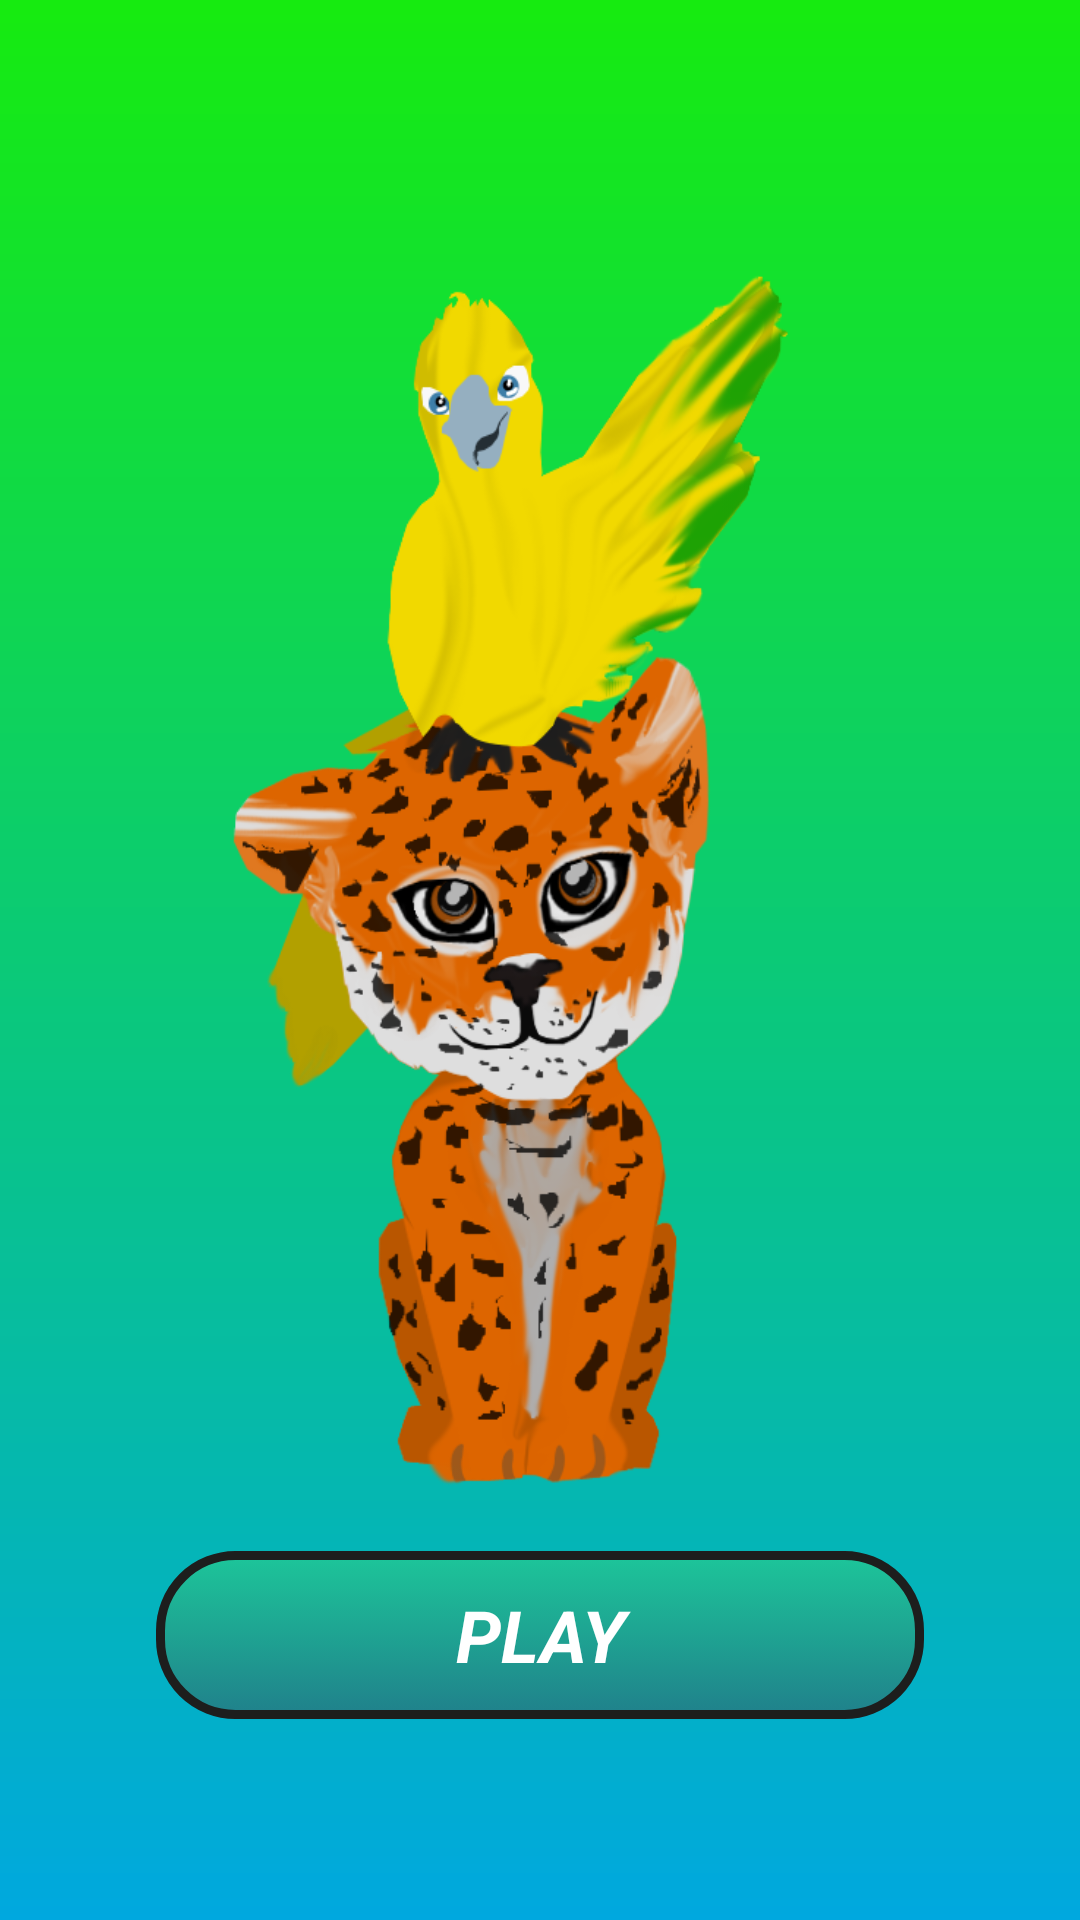

This screen was rendered from an Android layout file. Write that file and the resources it references.
<!-- AndroidManifest.xml: application theme AppTheme -->
<!-- res/layout/activity_tela_inicial.xml -->
<?xml version="1.0" encoding="utf-8"?>
<LinearLayout
    xmlns:android="http://schemas.android.com/apk/res/android"
    xmlns:app="http://schemas.android.com/apk/res-auto"
    xmlns:tools="http://schemas.android.com/tools"
    android:layout_width="match_parent"
    android:layout_height="match_parent"
    android:gravity="center"
    android:orientation="vertical"
    android:background="@drawable/fundo_tela"
    tools:context=".TelaInicial">

    <ImageView
        android:layout_width="250dp"
        android:layout_height="450dp"
        android:id="@+id/anim_mascote"
        android:background="@drawable/mascote"/>

    <Button
        android:text="@string/button_play"
        style="@style/estiloButtonPlay"
        android:id="@+id/btn_play"/>

</LinearLayout>
<!-- resources referenced by this layout -->
<resources>
  <!-- drawable fundo_tela: png bitmap (drawable, 13378 bytes) -->
  <!-- drawable mascote: png bitmap (drawable, 159454 bytes) -->
  <string name="button_play">PLAY</string>
  <style name="estiloButtonPlay" parent="@android:style/Widget.Button">
          <item name="android:layout_height">56dp</item>
          <item name="android:layout_width">256dp</item>
          <item name="android:layout_margin">08dp</item>
          <item name="android:textColor">#FFFFFF</item>
          <item name="android:textStyle">italic|bold</item>
          <item name="android:textSize">24sp</item>
          <item name="android:background">@drawable/button_vermelho_retangular</item>
      </style>
  <style name="AppTheme" parent="Theme.AppCompat.Light.DarkActionBar">
          
          <item name="colorPrimary">@color/colorPrimary</item>
          <item name="colorPrimaryDark">@color/colorPrimaryDark</item>
          <item name="colorAccent">@color/colorAccent</item>
      </style>
  <!-- drawable button_vermelho_retangular (drawable) -->
  <?xml version="1.0" encoding="utf-8"?>
  <selector xmlns:android="http://schemas.android.com/apk/res/android">
      <item android:state_pressed="true">
          <shape android:shape="rectangle">
              <corners android:radius="25dip" />
              <stroke android:width="3dip" android:color="#830312" />
              <gradient android:angle="-180" android:startColor="#E48337"
                  android:endColor="#EC3B49"/>
          </shape>
      </item>
      <item android:state_focused="true">
          <shape android:shape="rectangle">
              <corners android:radius="3dip"/>
              <stroke android:width="1dip" android:color="#3e5438"/>
              <solid android:color="#160f0f"/>
          </shape>
      </item>
      <item >
          <shape android:shape="rectangle">
              <corners android:radius="25dip"/>
              <stroke android:width="3dip" android:color="#1d1e1d"/>
              <gradient android:angle="-180" android:startColor="#D022C993"
                  android:endColor="#B52C6E72"/>
          </shape>
      </item>
  </selector>
  <!-- not gathered from this repository: default colours our renderer supplied (Android Studio template values) -->
  <color name="colorPrimary">#FF6200EE</color>
  <color name="colorPrimaryDark">#FF3700B3</color>
  <color name="colorAccent">#FF03DAC5</color>
</resources>
